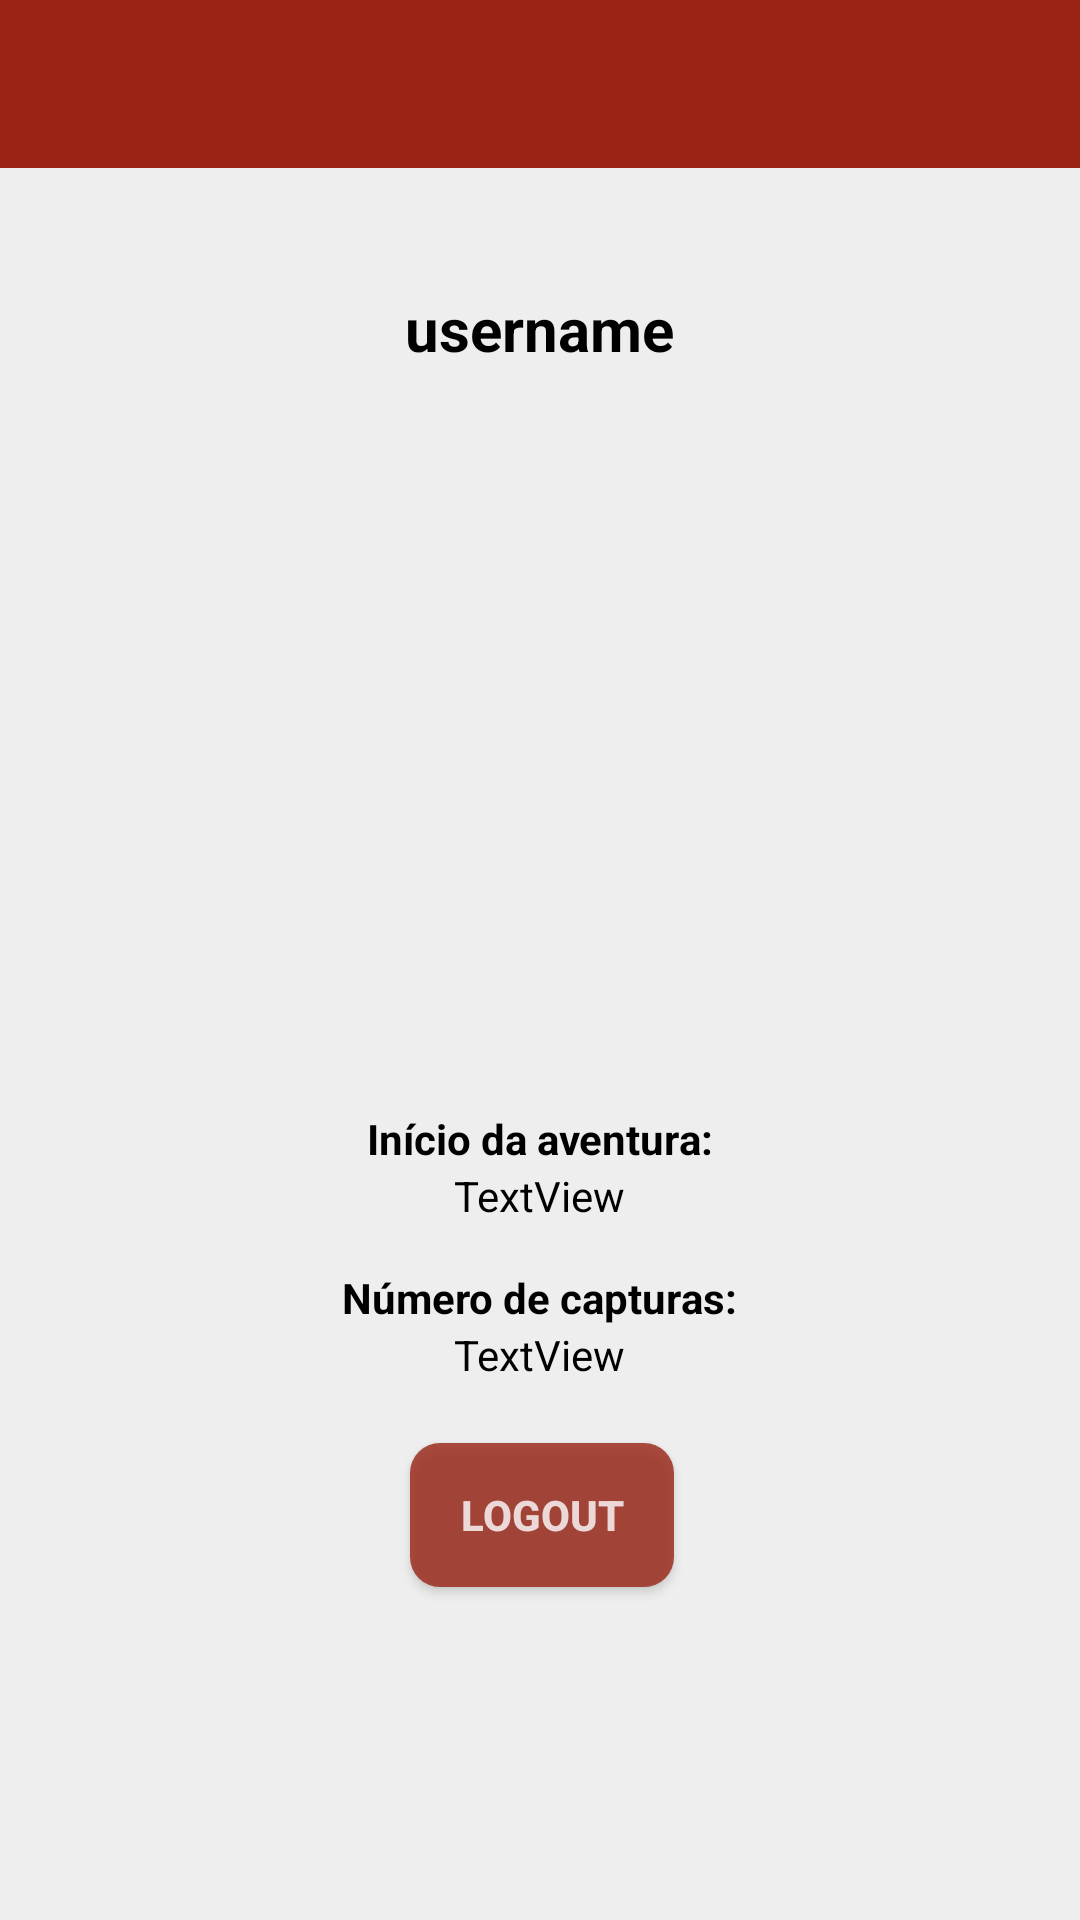

Reconstruct the res/layout file that produces this screen, plus the resources it refers to.
<!-- AndroidManifest.xml: application theme AppTheme -->
<!-- res/layout/activity_perfil.xml -->
<?xml version="1.0" encoding="utf-8"?>
<RelativeLayout xmlns:android="http://schemas.android.com/apk/res/android"
    xmlns:app="http://schemas.android.com/apk/res-auto"
    xmlns:tools="http://schemas.android.com/tools"
    android:layout_width="match_parent"
    android:layout_height="match_parent"
    android:background="@color/colorBackground"
    tools:context="example.pokemongoclone.PerfilActivity">

    <android.support.v7.widget.Toolbar
        android:id="@+id/pToolbar"
        android:layout_width="match_parent"
        android:layout_height="wrap_content"
        android:background="@color/colorAccent"
        android:minHeight="?attr/actionBarSize"
        android:theme="?attr/actionBarTheme" />

    <TextView
        android:id="@+id/textView_TituloPerfil"
        android:layout_width="wrap_content"
        android:layout_height="wrap_content"
        android:layout_below="@+id/pToolbar"
        android:layout_centerHorizontal="true"
        android:layout_marginTop="40dp"
        android:text="username"
        android:textSize="20dp"
        android:textStyle="bold" />

    <ImageView
        android:id="@+id/imageView"
        android:layout_width="180dp"
        android:layout_height="220dp"
        app:srcCompat="@drawable/female_grande"
        android:layout_below="@+id/textView_TituloPerfil"
        android:layout_centerHorizontal="true"
        android:layout_marginTop="10dp" />

    <TextView
        android:id="@+id/textView_InicioAventura"
        android:layout_width="wrap_content"
        android:layout_height="wrap_content"
        android:layout_below="@+id/imageView"
        android:layout_centerHorizontal="true"
        android:layout_centerVertical="true"
        android:layout_marginTop="17dp"
        android:text="@string/texto_inicio_aventura"
        android:textStyle="bold"/>

    <TextView
        android:id="@+id/textView_DataInicio"
        android:layout_width="wrap_content"
        android:layout_height="wrap_content"
        android:layout_below="@+id/textView_InicioAventura"
        android:layout_centerHorizontal="true"
        android:layout_centerVertical="true"
        android:text="TextView" />

    <TextView
        android:id="@+id/textView_NumCapturas"
        android:layout_width="wrap_content"
        android:layout_height="wrap_content"
        android:layout_below="@+id/textView_DataInicio"
        android:layout_centerHorizontal="true"
        android:layout_centerVertical="true"
        android:layout_marginTop="15dp"
        android:text="@string/texto_num_capturas"
        android:textStyle="bold" />

    <TextView
        android:id="@+id/textView_QtdePokemon"
        android:layout_width="wrap_content"
        android:layout_height="wrap_content"
        android:layout_alignStart="@+id/textView_DataInicio"
        android:layout_below="@+id/textView_NumCapturas"
        android:layout_centerHorizontal="true"
        android:layout_centerVertical="true"
        android:text="TextView" />

    <Button
        android:id="@+id/button_Logout"
        android:layout_width="wrap_content"
        android:layout_height="wrap_content"
        android:layout_gravity="right"
        android:layout_marginTop="20dp"
        android:background="@drawable/button_layout"
        android:onClick="logout"
        android:text="@string/texto_logout"
        android:textColor="#CCFFFFFF"
        android:textStyle="bold"
        android:layout_below="@+id/textView_QtdePokemon"
        android:layout_alignEnd="@+id/textView_TituloPerfil" />

</RelativeLayout>
<!-- resources referenced by this layout -->
<resources>
  <color name="colorAccent">#992315</color>
  <color name="colorBackground">#eeeeee</color>
  <!-- drawable button_layout (drawable) -->
  <?xml version="1.0" encoding="utf-8"?>
  <shape xmlns:android="http://schemas.android.com/apk/res/android"
      android:shape="rectangle" android:padding="10dp">
      <solid android:color="@color/colorAccentFaded"/>
      <corners android:radius="10dp"/>
  </shape>
  <string name="texto_inicio_aventura">Início da aventura:</string>
  <string name="texto_logout">Logout</string>
  <string name="texto_num_capturas">Número de capturas:</string>
  <style name="AppTheme" parent="Theme.AppCompat.Light.NoActionBar">
          
          <item name="colorPrimary">@color/colorPrimary</item>
          <item name="colorPrimaryDark">@color/colorPrimaryDark</item>
          <item name="colorAccent">@color/colorAccent</item>
          <item name="android:textColor">@color/colorPrimaryDark</item>
      </style>
  <color name="colorAccentFaded">#CC992315</color>
  <color name="colorPrimary">#033276</color>
  <color name="colorPrimaryDark">#000000</color>
</resources>
